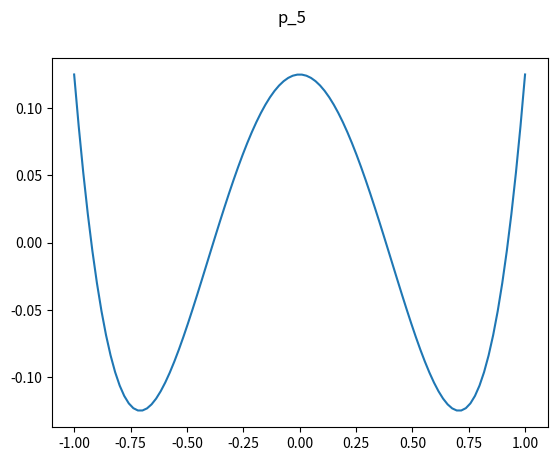
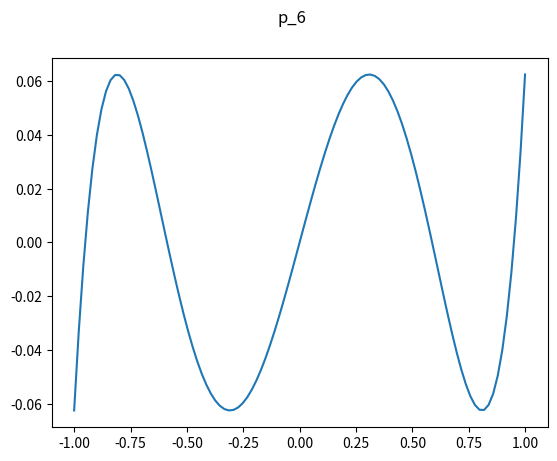
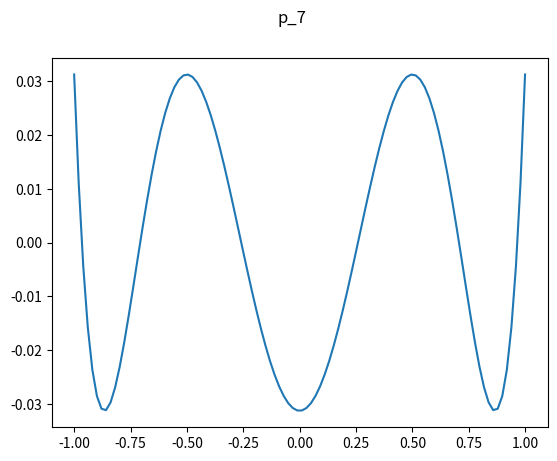
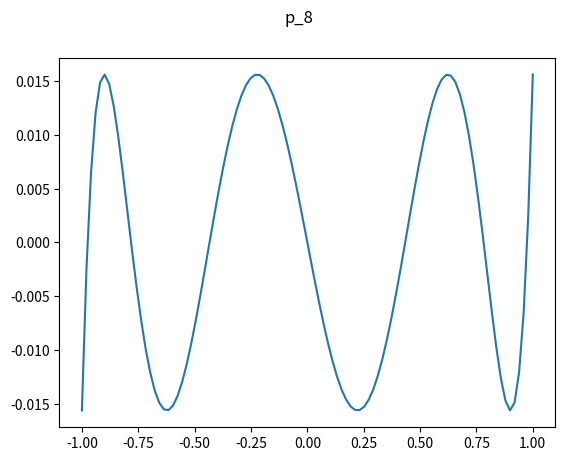
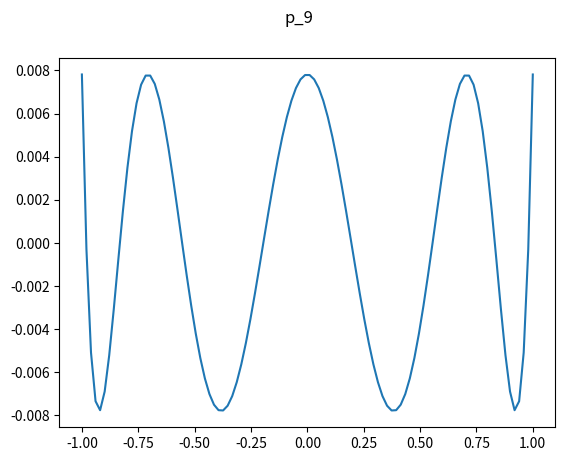
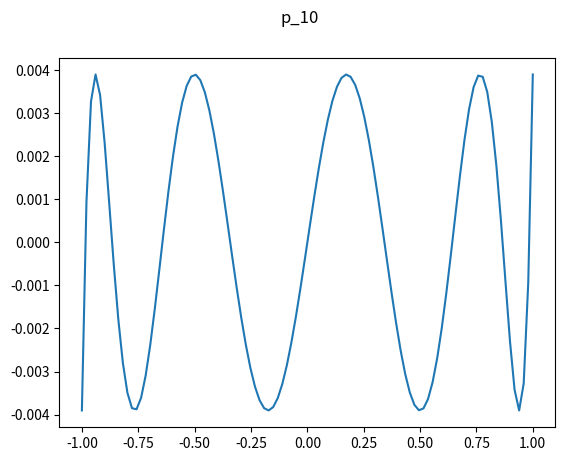
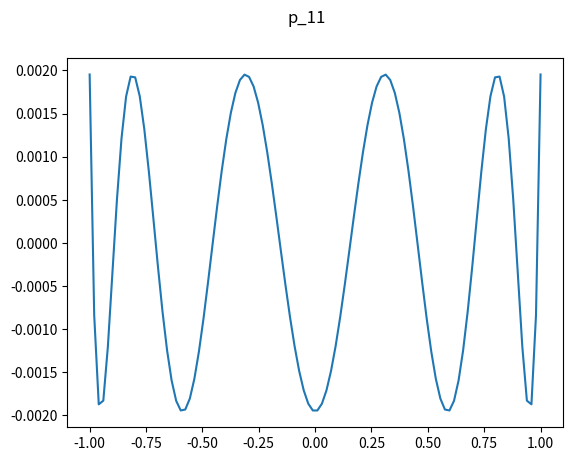
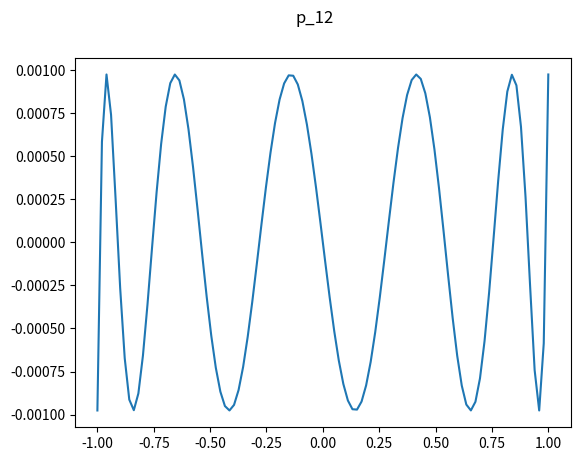
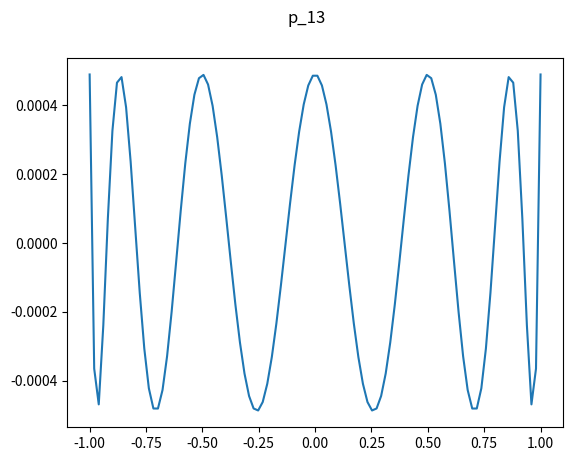
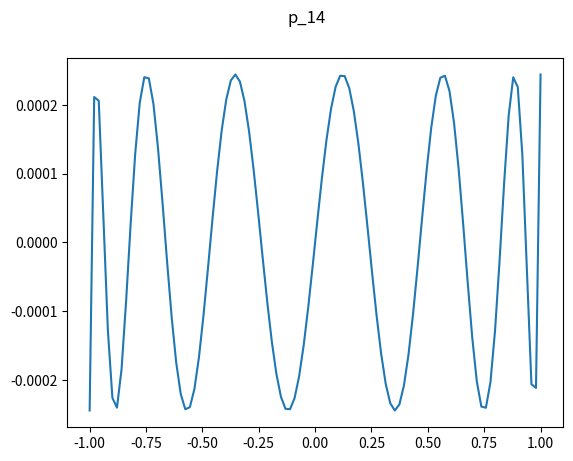
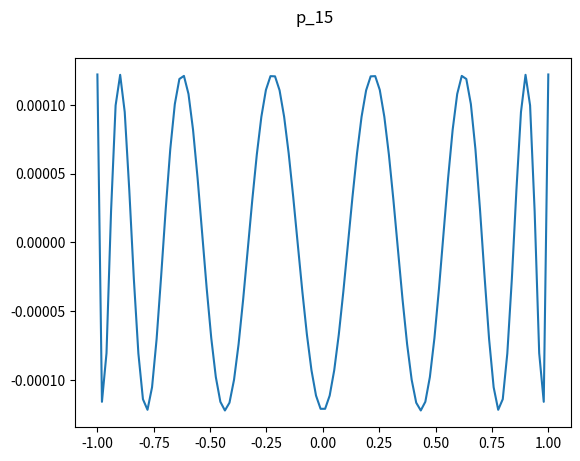
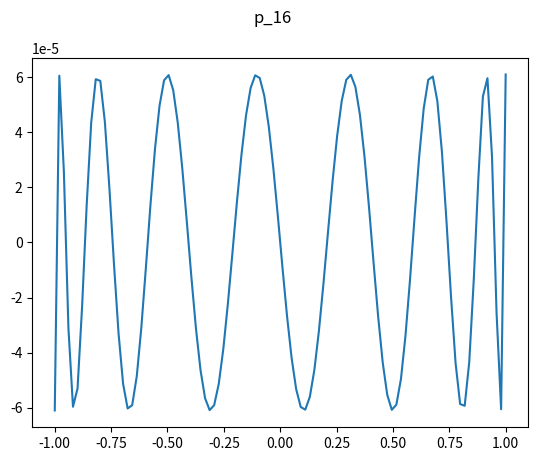
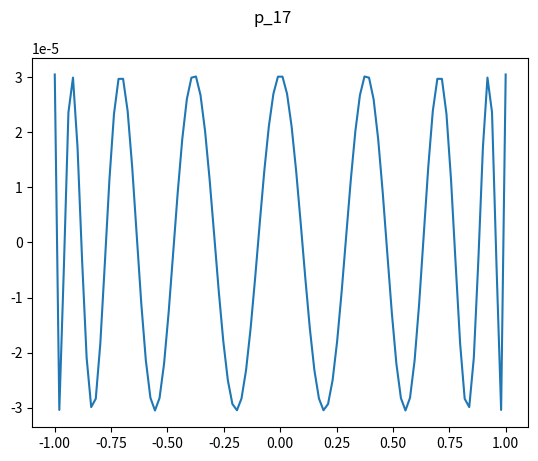
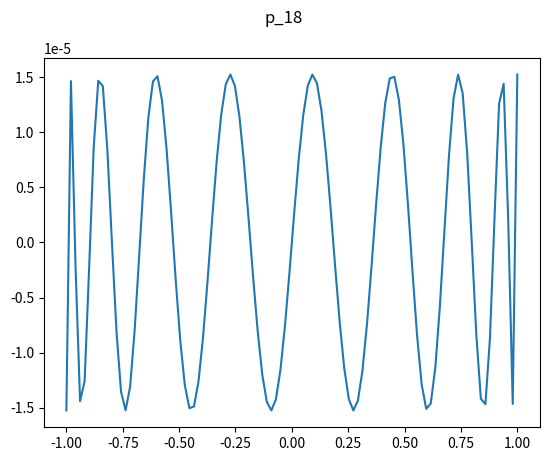
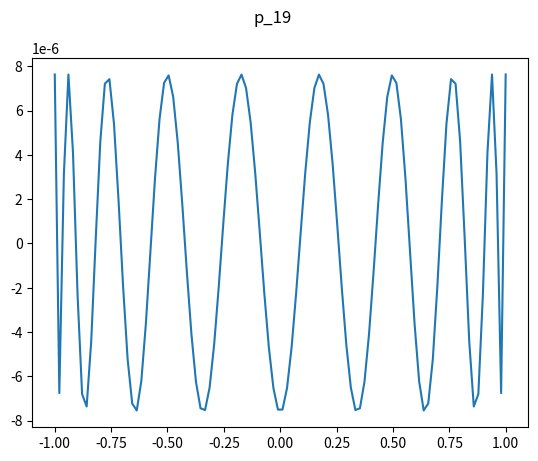
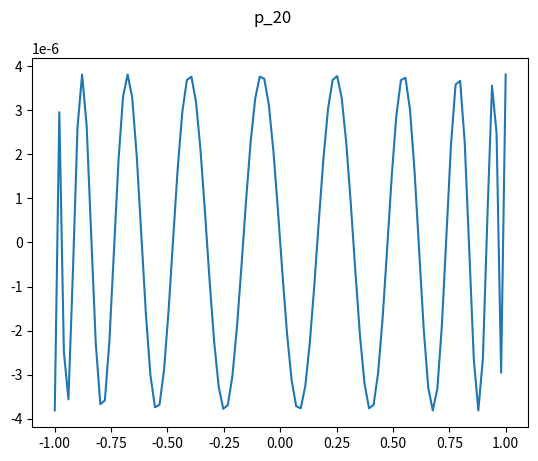

Generate these figures, in order, with matplotlib:
import matplotlib.backends.backend_pdf
pdf = matplotlib.backends.backend_pdf.PdfPages("chebyshev.pdf")
import numpy as np
import matplotlib.pyplot as plt

#all_xk = np.linspace(-1, 1, (n+1)) # n+1 wezlow xk na przedziale (-1,1)
#print(all_xk)


def chebyshev_zeroes(n):
    return [np.cos((np.pi)*((2*k-1)/(2*n))) for k in range(1, n+1)]


def pn_value(point_x, n):
    all_xk = chebyshev_zeroes(n)
    point_y = []
    for x in point_x:
        product = 1
        for xk in all_xk:
            product *= (x-xk)
        point_y.append(product)
    return point_y


point_x = np.linspace(-1, 1, 100)
for n in range(4, 21):  # create all figures
    plt.figure(n)
    plt.suptitle("p_{}" .format(n+1))

    plt.plot(point_x, pn_value(point_x, n))

    pdf.savefig(n)  # save on the fly
    plt.close()  # close figure once saved

pdf.close()
